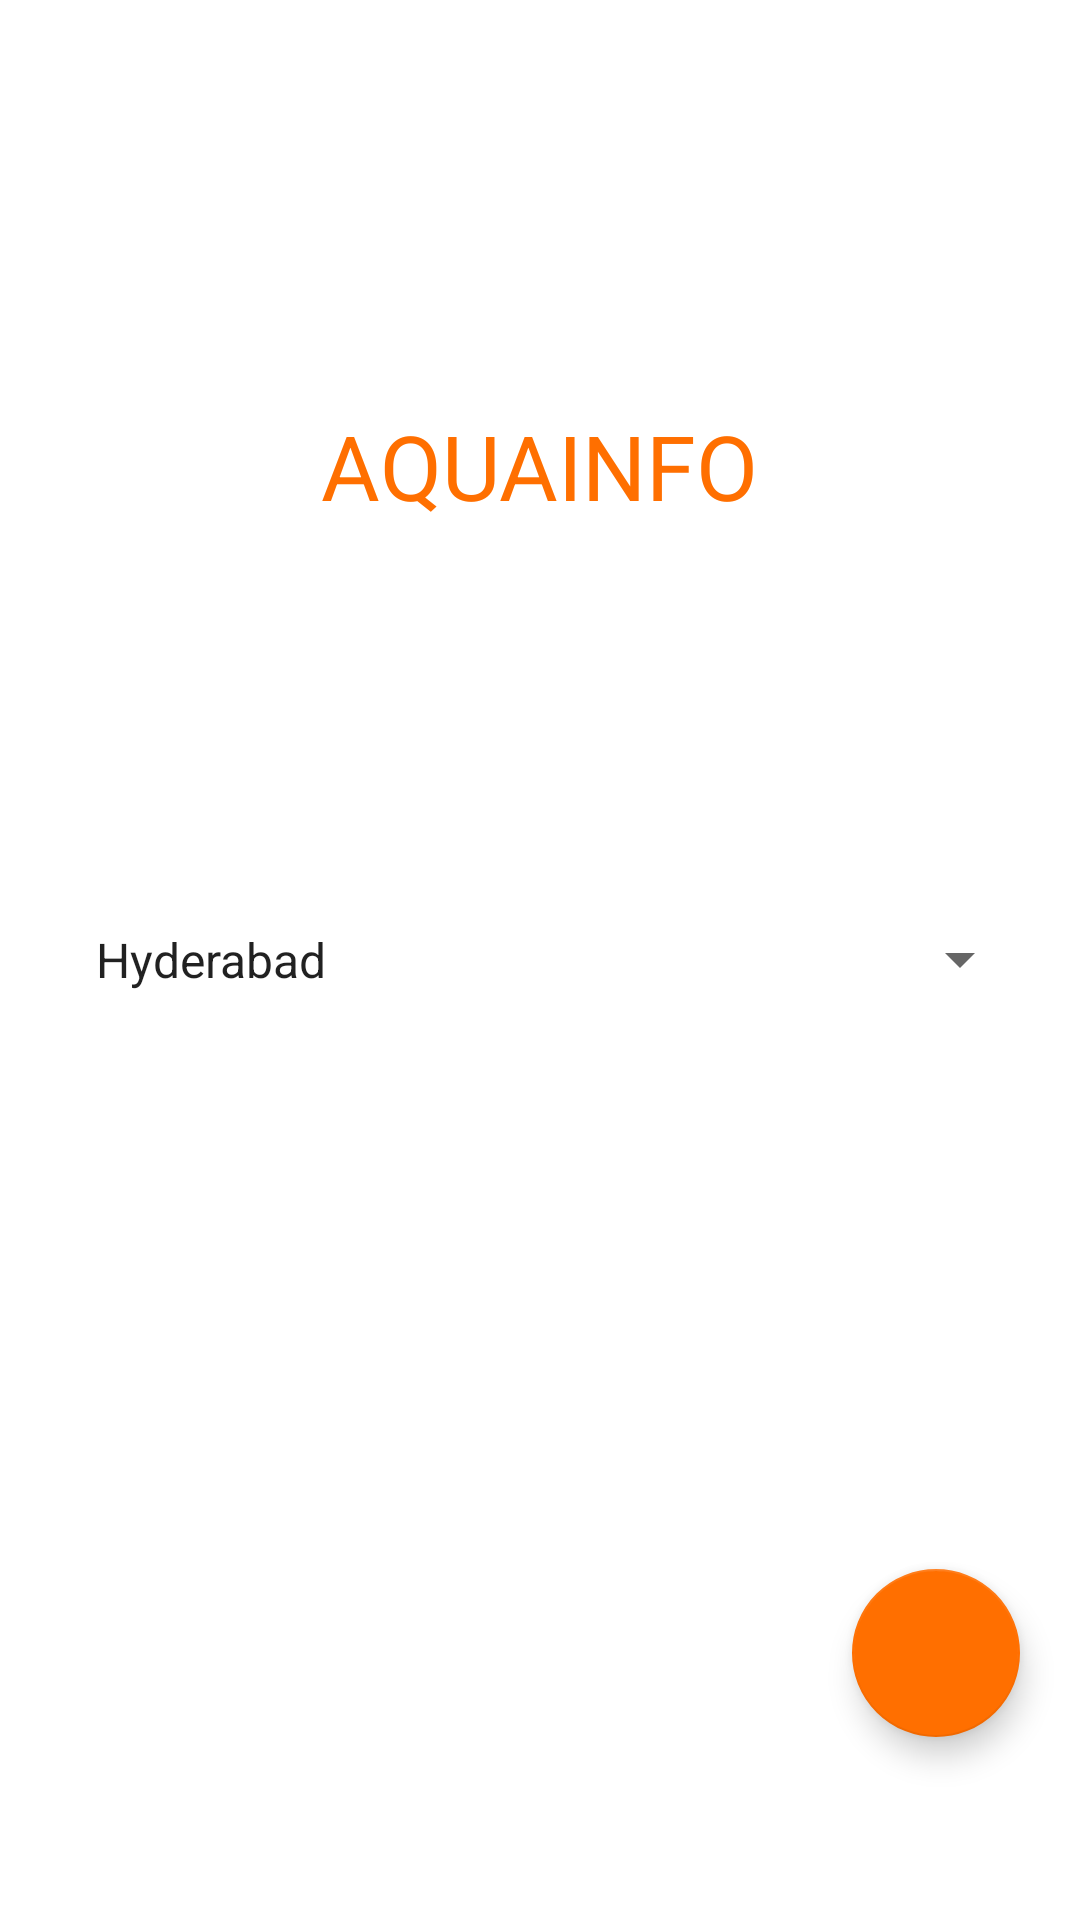

Reconstruct the res/layout file that produces this screen, plus the resources it refers to.
<!-- AndroidManifest.xml: application theme IdPassScreen -->
<!-- res/layout/city_choser.xml -->
<?xml version="1.0" encoding="utf-8"?>
<RelativeLayout xmlns:android="http://schemas.android.com/apk/res/android"
    xmlns:app="http://schemas.android.com/apk/res-auto"
    xmlns:tools="http://schemas.android.com/tools"
    android:layout_width="match_parent"
    android:layout_height="match_parent"
    android:background="@android:color/white"
    tools:context="binarykeys.aquainfo.MainActivity">

    <TextView
        android:layout_width="wrap_content"
        android:layout_height="wrap_content"
        android:layout_alignParentTop="true"
        android:layout_centerHorizontal="true"
        android:layout_marginTop="135dp"
        android:text="@string/aquainfo"
        android:textColor="@color/nextButtonColor"
        android:textSize="30sp" />

    <LinearLayout
        android:layout_width="match_parent"
        android:layout_height="wrap_content"
        android:layout_centerInParent="true"
        android:layout_margin="16dp"
        android:orientation="horizontal">

        <Spinner
            android:id="@+id/spinner"
            android:layout_width="match_parent"
            android:layout_height="wrap_content"
            android:layout_weight="1"
            android:entries="@array/city"
            android:padding="8dp" />
    </LinearLayout>

    <android.support.design.widget.FloatingActionButton
        android:id="@+id/floatingActionButtonEmailScreen"
        android:layout_width="wrap_content"
        android:layout_height="wrap_content"
        android:layout_alignParentBottom="true"
        android:layout_alignParentRight="true"
        android:layout_centerHorizontal="false"
        android:layout_marginBottom="61dp"
        android:layout_marginRight="20dp"
        android:layout_weight="1"
        android:clickable="true"
        app:backgroundTint="@color/nextButtonColor"
        app:fabSize="normal"
        app:srcCompat="@drawable/ic_action_name" />

</RelativeLayout>
<!-- resources referenced by this layout -->
<resources>
  <string-array name="city">
          <item>Hyderabad</item>
      </string-array>
  <color name="nextButtonColor">#FF6F00</color>
  <string name="aquainfo">AQUAINFO</string>
  <style name="IdPassScreen" parent="AppTheme">
          <item name="colorAccent">#FF6F00</item>
          <item name="colorPrimary">#FFA000</item>\
          <item name="colorPrimaryDark">#FFA000</item>
      </style>
  <style name="AppTheme" parent="Theme.AppCompat.Light.DarkActionBar">
          
          <item name="colorPrimary">@color/colorPrimary</item>
          <item name="colorPrimaryDark">@color/colorPrimaryDark</item>
          <item name="colorAccent">@color/colorAccent</item>
      </style>
  <color name="colorPrimary">#3F51B5</color>
  <color name="colorPrimaryDark">#303F9F</color>
  <color name="colorAccent">#FF4081</color>
</resources>
